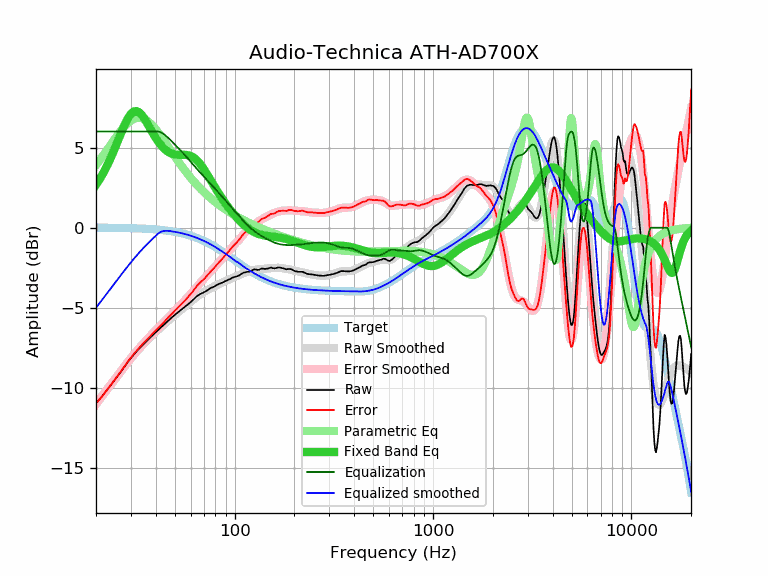

The data file committed next to this chart (first rows):
frequency, raw, error, smoothed, error_smoothed, equalization, parametric_eq, equalized_raw, equalized_smoothed, target
20, -10.94, -10.95, -10.99, -11.00, 6.00, 2.68, -4.94, -4.99, 0.00
21, -10.65, -10.66, -10.65, -10.65, 6.00, 3.08, -4.65, -4.65, 0.00
22, -10.34, -10.34, -10.32, -10.32, 6.00, 3.52, -4.34, -4.32, 0.00
23, -10.03, -10.03, -10.01, -10.01, 6.00, 3.99, -4.03, -4.01, -0.00
24, -9.73, -9.73, -9.71, -9.70, 6.00, 4.49, -3.73, -3.71, -0.00
25, -9.44, -9.44, -9.42, -9.41, 6.00, 5.01, -3.44, -3.42, -0.01
26, -9.16, -9.15, -9.14, -9.13, 6.00, 5.53, -3.16, -3.14, -0.01
27, -8.89, -8.88, -8.87, -8.86, 6.00, 6.03, -2.89, -2.87, -0.01
28, -8.61, -8.60, -8.62, -8.60, 6.00, 6.47, -2.61, -2.62, -0.02
29, -8.35, -8.33, -8.38, -8.36, 6.00, 6.84, -2.35, -2.38, -0.02
30, -8.12, -8.10, -8.16, -8.13, 6.00, 7.10, -2.12, -2.16, -0.03
31, -7.91, -7.88, -7.94, -7.91, 6.00, 7.25, -1.91, -1.94, -0.03
32, -7.71, -7.68, -7.74, -7.70, 6.00, 7.27, -1.71, -1.74, -0.04
33, -7.53, -7.49, -7.55, -7.51, 6.00, 7.20, -1.53, -1.55, -0.04
34, -7.37, -7.32, -7.38, -7.32, 6.00, 7.04, -1.37, -1.38, -0.05
35, -7.21, -7.15, -7.21, -7.15, 6.00, 6.82, -1.21, -1.21, -0.06
36, -7.06, -7.00, -7.05, -6.99, 6.00, 6.58, -1.06, -1.05, -0.07
37, -6.91, -6.84, -6.91, -6.83, 6.00, 6.32, -0.91, -0.91, -0.08
38, -6.77, -6.69, -6.77, -6.68, 6.00, 6.06, -0.77, -0.77, -0.09
39, -6.64, -6.55, -6.63, -6.54, 6.00, 5.82, -0.64, -0.63, -0.10
40, -6.51, -6.41, -6.50, -6.40, 6.00, 5.60, -0.51, -0.50, -0.11
41, -6.39, -6.28, -6.38, -6.26, 6.00, 5.40, -0.39, -0.38, -0.12
42, -6.27, -6.14, -6.26, -6.13, 5.97, 5.22, -0.30, -0.29, -0.13
43, -6.15, -6.01, -6.15, -6.00, 5.92, 5.07, -0.24, -0.23, -0.14
44, -6.03, -5.88, -6.03, -5.88, 5.83, 4.94, -0.20, -0.20, -0.16
45, -5.92, -5.75, -5.93, -5.75, 5.73, 4.84, -0.19, -0.19, -0.17
46, -5.81, -5.63, -5.82, -5.63, 5.63, 4.75, -0.19, -0.19, -0.19
47, -5.71, -5.51, -5.72, -5.52, 5.52, 4.68, -0.20, -0.20, -0.20
48, -5.61, -5.39, -5.62, -5.40, 5.40, 4.63, -0.21, -0.22, -0.22
49, -5.52, -5.29, -5.53, -5.29, 5.29, 4.59, -0.24, -0.24, -0.24
50, -5.42, -5.17, -5.43, -5.18, 5.18, 4.57, -0.25, -0.26, -0.26
51, -5.34, -5.07, -5.34, -5.07, 5.07, 4.56, -0.28, -0.28, -0.28
52, -5.25, -4.96, -5.26, -4.96, 4.96, 4.55, -0.29, -0.30, -0.30
53, -5.17, -4.86, -5.17, -4.86, 4.86, 4.55, -0.32, -0.32, -0.32
54, -5.09, -4.75, -5.09, -4.75, 4.75, 4.55, -0.34, -0.34, -0.34
55, -5.01, -4.65, -5.01, -4.65, 4.65, 4.55, -0.37, -0.36, -0.36
56, -4.93, -4.54, -4.93, -4.54, 4.54, 4.54, -0.39, -0.39, -0.39
57, -4.86, -4.45, -4.85, -4.44, 4.44, 4.54, -0.43, -0.41, -0.41
58, -4.78, -4.34, -4.77, -4.33, 4.33, 4.52, -0.45, -0.44, -0.44
59, -4.71, -4.25, -4.69, -4.23, 4.23, 4.50, -0.49, -0.47, -0.47
60, -4.63, -4.14, -4.62, -4.12, 4.12, 4.47, -0.51, -0.50, -0.50
61, -4.55, -4.03, -4.54, -4.02, 4.02, 4.43, -0.54, -0.52, -0.52
62, -4.47, -3.92, -4.47, -3.91, 3.91, 4.38, -0.56, -0.55, -0.55
63, -4.38, -3.80, -4.40, -3.81, 3.81, 4.32, -0.57, -0.59, -0.59
64, -4.30, -3.69, -4.33, -3.72, 3.72, 4.24, -0.59, -0.62, -0.62
65, -4.23, -3.59, -4.27, -3.62, 3.62, 4.16, -0.61, -0.65, -0.65
66, -4.18, -3.50, -4.21, -3.53, 3.53, 4.07, -0.66, -0.68, -0.68
67, -4.13, -3.42, -4.15, -3.44, 3.44, 3.97, -0.70, -0.72, -0.72
68, -4.09, -3.34, -4.10, -3.35, 3.35, 3.87, -0.74, -0.75, -0.75
69, -4.06, -3.28, -4.05, -3.27, 3.27, 3.76, -0.80, -0.79, -0.79
70, -4.02, -3.20, -4.01, -3.18, 3.18, 3.64, -0.84, -0.82, -0.82
71, -3.98, -3.13, -3.96, -3.10, 3.10, 3.52, -0.88, -0.86, -0.86
72, -3.93, -3.04, -3.92, -3.02, 3.02, 3.40, -0.91, -0.90, -0.90
73, -3.89, -2.96, -3.88, -2.95, 2.95, 3.28, -0.95, -0.93, -0.93
74, -3.83, -2.86, -3.84, -2.87, 2.87, 3.16, -0.97, -0.97, -0.97
75, -3.78, -2.77, -3.80, -2.79, 2.79, 3.04, -0.99, -1.01, -1.01
76, -3.75, -2.70, -3.76, -2.71, 2.71, 2.92, -1.04, -1.05, -1.05
77, -3.72, -2.63, -3.72, -2.64, 2.64, 2.81, -1.09, -1.09, -1.09
78, -3.69, -2.56, -3.69, -2.56, 2.56, 2.69, -1.14, -1.13, -1.13
79, -3.66, -2.49, -3.65, -2.48, 2.48, 2.58, -1.18, -1.17, -1.17
... 553 more rows
